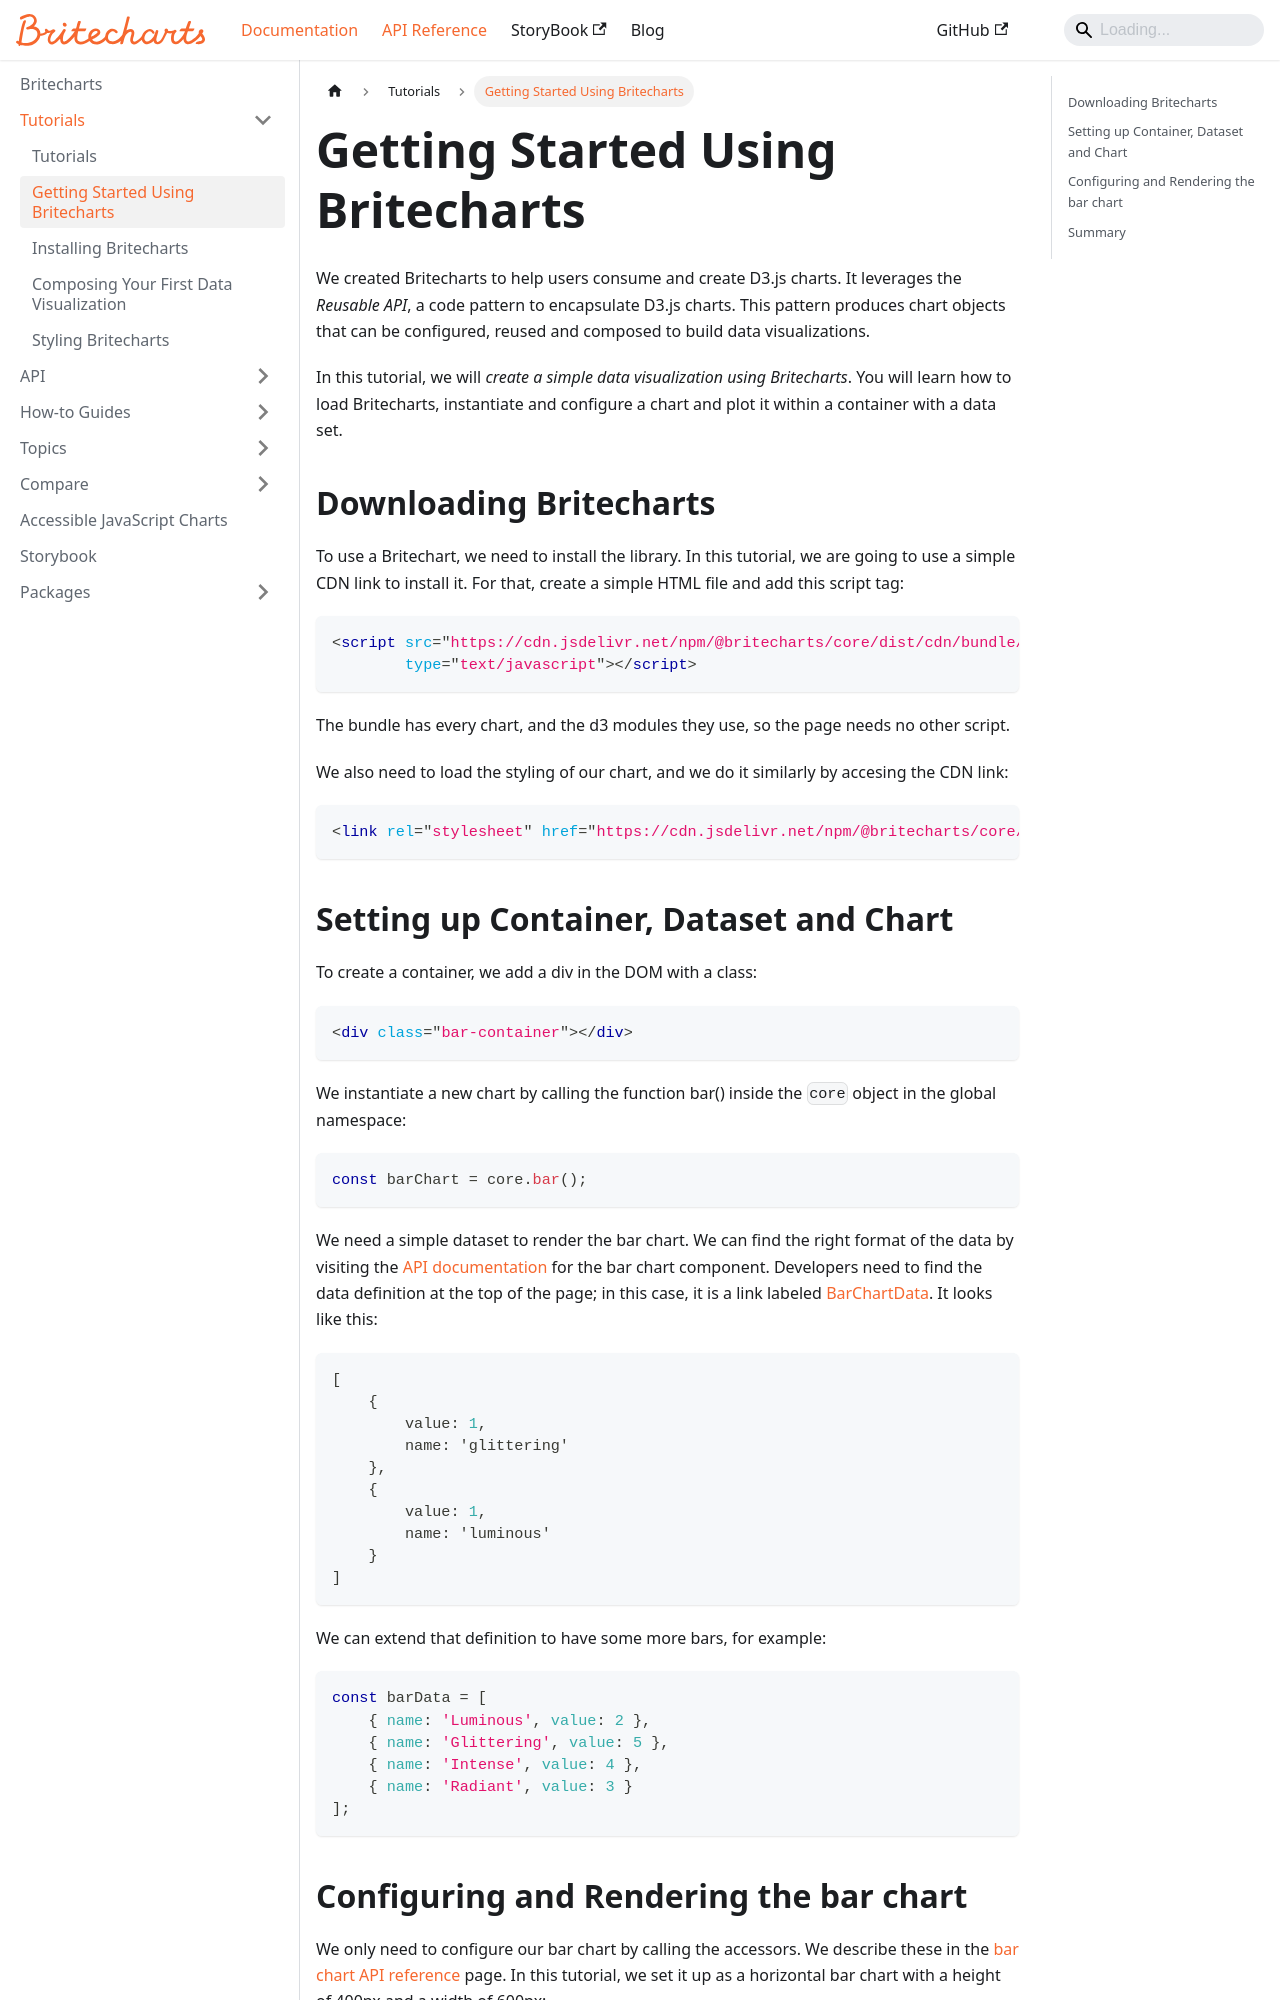

repository: britecharts/britecharts · page: docs/tutorials/getting-started.html · generator: docusaurus

---
sidebar_position: 2
---

# Getting Started Using Britecharts
We created Britecharts to help users consume and create D3.js charts. It leverages the *Reusable API*, a code pattern to encapsulate D3.js charts. This pattern produces chart objects that can be configured, reused and composed to build data visualizations.

In this tutorial, we will *create a simple data visualization using Britecharts*. You will learn how to load Britecharts, instantiate and configure a chart and plot it within a container with a data set.

## Downloading Britecharts
To use a Britechart, we need to install the library. In this tutorial, we are going to use a simple CDN link to install it. For that, create a simple HTML file and add this script tag:

```html
<script src="https://cdn.jsdelivr.net/npm/@britecharts/core/dist/cdn/bundle/core.cdn.min.js"
        type="text/javascript"></script>
```
The bundle has every chart, and the d3 modules they use, so the page needs no other script.

We also need to load the styling of our chart, and we do it similarly by accesing the CDN link:
```html
<link rel="stylesheet" href="https://cdn.jsdelivr.net/npm/@britecharts/core/dist/styles/bundle/britecharts.min.css" type="text/css" />
```

## Setting up Container, Dataset and Chart
To create a container, we add a div in the DOM with a class:
```html
<div class="bar-container"></div>
```

We instantiate a new chart by calling the function bar() inside the `core` object in the global namespace:
```js
const barChart = core.bar();
```
We need a simple dataset to render the bar chart. We can find the right format of the data by visiting the [API documentation][barChartAPI] for the bar chart component. Developers need to find the data definition at the top of the page; in this case, it is a link labeled [BarChartData][barChartDataSchema]. It looks like this:
```json
[
    {
        value: 1,
        name: 'glittering'
    },
    {
        value: 1,
        name: 'luminous'
    }
]
```
We can extend that definition to have some more bars, for example:
```js
const barData = [
    { name: 'Luminous', value: 2 },
    { name: 'Glittering', value: 5 },
    { name: 'Intense', value: 4 },
    { name: 'Radiant', value: 3 }
];
```
